Run: headless pygame with SDL's dummy video driver; simulated clock (each Clock.tick advances the game by its frame time, no real sleeping); random seed 0; keys injected as events and as key.get_pressed() state; mouse plan: one left click at the window centre at the start of phase 2, then a move to the lower-right quarter at the start of phase 3.
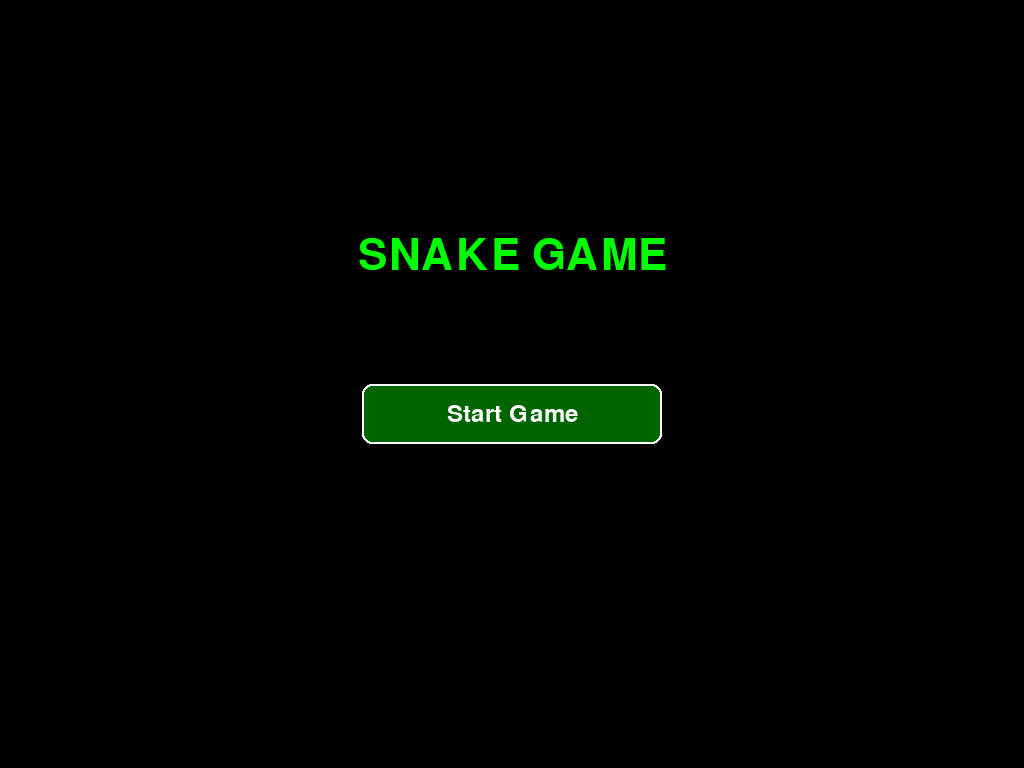
Frame 1 of 4 · flips 1–60 · no input
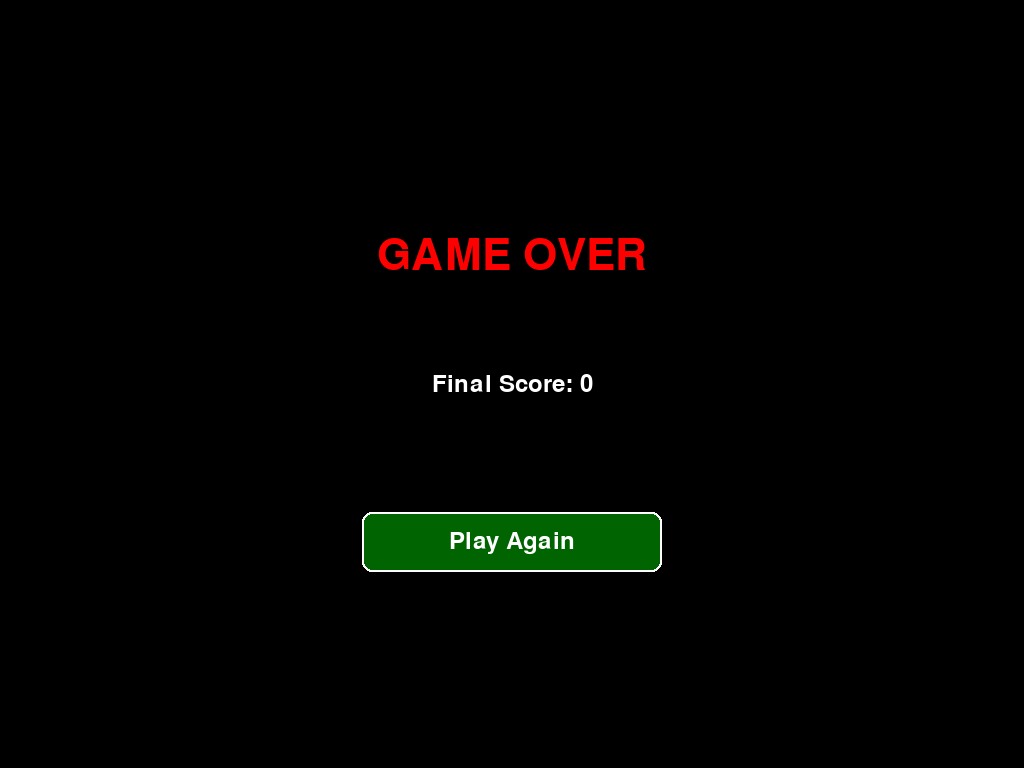
Frame 2 of 4 · flips 61–180 · clicked the window centre · tapped SPACE, RETURN · held RIGHT (→), D
Frame 3 of 4 · flips 181–300 · moved the mouse to the lower-right quarter · held DOWN (↓), S · screen unchanged from frame 2, image omitted
Frame 4 of 4 · flips 301–420 · held LEFT (←), A, UP (↑), W · screen unchanged from frame 3, image omitted

The pygame program that drew these frames:

import pygame
import random
import sys
from enum import Enum

# Initialize Pygame
pygame.init()

# Constants
WINDOW_WIDTH, WINDOW_HEIGHT = pygame.display.Info().current_w, pygame.display.Info().current_h
GRID_SIZE = 20
GRID_WIDTH = WINDOW_WIDTH // GRID_SIZE
GRID_HEIGHT = WINDOW_HEIGHT // GRID_SIZE

# Colors
WHITE = (255, 255, 255)
BLACK = (0, 0, 0)
RED = (255, 0, 0)
GREEN = (0, 255, 0)
DARK_GREEN = (0, 100, 0)
GRAY = (50, 50, 50)
YELLOW = (255, 255, 0)
BLUE = (0, 0, 255)
ORANGE = (255, 165, 0)

# Game States
class GameState(Enum):
    MENU = 1
    PLAYING = 2
    GAME_OVER = 3

class Button:
    def __init__(self, x, y, width, height, text, color):
        self.rect = pygame.Rect(x, y, width, height)
        self.text = text
        self.color = color
        self.hover_color = tuple(min(c + 30, 255) for c in color)
        self.is_hovered = False

    def draw(self, screen, font):
        color = self.hover_color if self.is_hovered else self.color
        pygame.draw.rect(screen, color, self.rect, border_radius=10)
        pygame.draw.rect(screen, WHITE, self.rect, 2, border_radius=10)

        text_surface = font.render(self.text, True, WHITE)
        text_rect = text_surface.get_rect(center=self.rect.center)
        screen.blit(text_surface, text_rect)

    def handle_event(self, event):
        if event.type == pygame.MOUSEMOTION:
            self.is_hovered = self.rect.collidepoint(event.pos)
        elif event.type == pygame.MOUSEBUTTONDOWN:
            if self.is_hovered:
                return True
        return False

class SnakeGame:
    def __init__(self):
        self.screen = pygame.display.set_mode((WINDOW_WIDTH, WINDOW_HEIGHT), pygame.FULLSCREEN)
        pygame.display.set_caption("Snake Game")
        self.clock = pygame.time.Clock()
        self.font = pygame.font.Font(pygame.font.match_font("arial"), 36)
        self.large_font = pygame.font.Font(pygame.font.match_font("arial"), 64)

        button_width = 300
        button_height = 60
        button_x = WINDOW_WIDTH // 2 - button_width // 2

        self.start_button = Button(button_x, WINDOW_HEIGHT // 2, button_width, button_height, "Start Game", DARK_GREEN)
        self.restart_button = Button(button_x, WINDOW_HEIGHT * 2 // 3, button_width, button_height, "Play Again", DARK_GREEN)
        self.reset_game()

    def reset_game(self):
        self.snake = [(GRID_WIDTH // 2, GRID_HEIGHT // 2)]
        self.direction = (1, 0)
        self.food = self.spawn_food()
        self.score = 0
        self.game_speed = 10
        self.game_state = GameState.MENU
        self.paused = False

    def spawn_food(self):
        while True:
            food = (random.randint(0, GRID_WIDTH - 1), random.randint(0, GRID_HEIGHT - 1))
            if food not in self.snake:
                return food

    def draw_menu(self):
        self.screen.fill(BLACK)
        title = self.large_font.render("SNAKE GAME", True, GREEN)
        title_rect = title.get_rect(center=(WINDOW_WIDTH // 2, WINDOW_HEIGHT // 3))
        self.screen.blit(title, title_rect)

        self.start_button.draw(self.screen, self.font)

    def draw_game_over(self):
        self.screen.fill(BLACK)
        game_over_text = self.large_font.render("GAME OVER", True, RED)
        score_text = self.font.render(f"Final Score: {self.score}", True, WHITE)

        game_over_rect = game_over_text.get_rect(center=(WINDOW_WIDTH // 2, WINDOW_HEIGHT // 3))
        score_rect = score_text.get_rect(center=(WINDOW_WIDTH // 2, WINDOW_HEIGHT // 2))

        self.screen.blit(game_over_text, game_over_rect)
        self.screen.blit(score_text, score_rect)

        self.restart_button.draw(self.screen, self.font)

    def draw_game(self):
        self.screen.fill(GRAY)

        # Draw snake with gradient, detailed head, and unique tail
        for i, segment in enumerate(self.snake):
            x, y = segment[0] * GRID_SIZE, segment[1] * GRID_SIZE
            if i == 0:  # Snake head
                pygame.draw.circle(self.screen, YELLOW, (x + GRID_SIZE // 2, y + GRID_SIZE // 2), GRID_SIZE // 2)
                pygame.draw.circle(self.screen, BLACK, (x + GRID_SIZE // 2 - 4, y + GRID_SIZE // 2 - 4), 3)
                pygame.draw.circle(self.screen, BLACK, (x + GRID_SIZE // 2 + 4, y + GRID_SIZE // 2 - 4), 3)
            elif i == len(self.snake) - 1:  # Snake tail
                pygame.draw.circle(self.screen, ORANGE, (x + GRID_SIZE // 2, y + GRID_SIZE // 2), GRID_SIZE // 3)
            else:  # Body segments
                color = (0, max(255 - i * 10, 100), 0)
                pygame.draw.rect(self.screen, color, (x, y, GRID_SIZE - 2, GRID_SIZE - 2))

        # Draw food with a pulsing effect and shadow
        food_size = GRID_SIZE - 2 + abs(pygame.time.get_ticks() % 1000 - 500) / 500
        shadow_offset = 4
        food_rect = pygame.Rect(
            self.food[0] * GRID_SIZE + (GRID_SIZE - food_size) / 2,
            self.food[1] * GRID_SIZE + (GRID_SIZE - food_size) / 2,
            food_size, food_size
        )
        shadow_rect = food_rect.move(shadow_offset, shadow_offset)
        pygame.draw.rect(self.screen, BLACK, shadow_rect)
        pygame.draw.rect(self.screen, RED, food_rect)

        # Draw score
        score_text = self.font.render(f"Score: {self.score}", True, WHITE)
        self.screen.blit(score_text, (10, 10))

        if self.paused:
            s = pygame.Surface((WINDOW_WIDTH, WINDOW_HEIGHT))
            s.set_alpha(128)
            s.fill(BLACK)
            self.screen.blit(s, (0, 0))
            pause_text = self.font.render("PAUSED", True, WHITE)
            pause_rect = pause_text.get_rect(center=(WINDOW_WIDTH // 2, WINDOW_HEIGHT // 2))
            self.screen.blit(pause_text, pause_rect)

    def handle_input(self):
        for event in pygame.event.get():
            if event.type == pygame.QUIT:
                return False

            if self.game_state == GameState.MENU:
                if self.start_button.handle_event(event):
                    self.game_state = GameState.PLAYING
            elif self.game_state == GameState.GAME_OVER:
                if self.restart_button.handle_event(event):
                    self.reset_game()

            if event.type == pygame.KEYDOWN:
                if event.key == pygame.K_ESCAPE:
                    pygame.quit()
                    sys.exit()

                if self.game_state == GameState.PLAYING:
                    if event.key == pygame.K_p:
                        self.paused = not self.paused
                    if not self.paused:
                        if event.key in [pygame.K_UP, pygame.K_w] and self.direction != (0, 1):
                            self.direction = (0, -1)
                        elif event.key in [pygame.K_DOWN, pygame.K_s] and self.direction != (0, -1):
                            self.direction = (0, 1)
                        elif event.key in [pygame.K_LEFT, pygame.K_a] and self.direction != (1, 0):
                            self.direction = (-1, 0)
                        elif event.key in [pygame.K_RIGHT, pygame.K_d] and self.direction != (-1, 0):
                            self.direction = (1, 0)

        return True

    def update(self):
        if self.game_state != GameState.PLAYING or self.paused:
            return

        new_head = (
            self.snake[0][0] + self.direction[0],
            self.snake[0][1] + self.direction[1]
        )

        if (new_head[0] < 0 or new_head[0] >= GRID_WIDTH or
            new_head[1] < 0 or new_head[1] >= GRID_HEIGHT or
            new_head in self.snake):
            self.game_state = GameState.GAME_OVER
            return

        self.snake.insert(0, new_head)

        if new_head == self.food:
            self.score += 1
            self.food = self.spawn_food()
            if self.score % 5 == 0:
                self.game_speed += 1
        else:
            self.snake.pop()

    def run(self):
        running = True
        while running:
            running = self.handle_input()

            if self.game_state == GameState.MENU:
                self.draw_menu()
            elif self.game_state == GameState.PLAYING:
                self.update()
                self.draw_game()
            elif self.game_state == GameState.GAME_OVER:
                self.draw_game_over()

            pygame.display.flip()
            self.clock.tick(self.game_speed)

        pygame.quit()
        sys.exit()

if __name__ == "__main__":
    game = SnakeGame()
    game.run()
